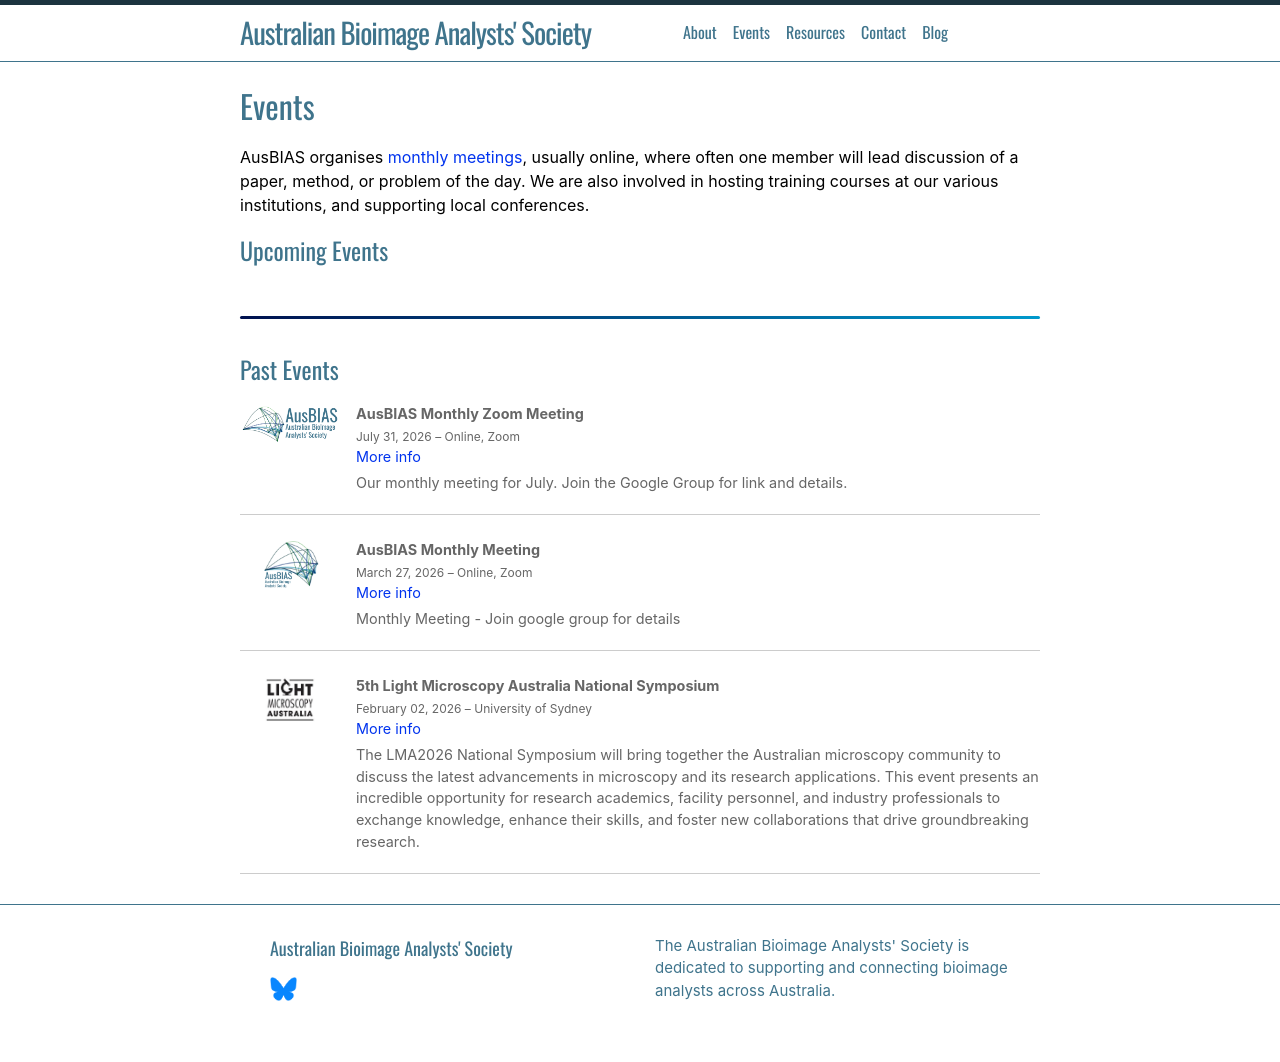

repository: ausbias/ausbias.github.io · page: events/index.html · generator: jekyll

---
layout: default
title: Events
---
# Events

AusBIAS organises <a href="/monthly-meeting/">monthly meetings</a>, usually online, where often one member will lead discussion of a paper, method, or problem of the day. We are also involved in hosting training courses at our various institutions, and supporting local conferences.

<h2>Upcoming Events</h2>

<div class="events-list">
  {% assign today = 'now' | date: '%Y-%m-%d' %}
  {% assign upcoming_events = site.data.events | sort: 'date' %}
  {% for event in upcoming_events %}
    {% if event.date >= today %}
      <div class="event-item">
        <div class="event-logo">
        {% if event.logo %}
            <img src="{{ event.logo | relative_url }}" alt="{{ event.title }} logo">
        {% endif %}
        </div>
        <div class="event-info">
          <strong>{{ event.title }}</strong><br>
          <small>{{ event.date | date: "%B %d, %Y" }} – {{ event.location }}</small><br>
          <a href="{{ event.url }}" target="_blank">Link</a>
          <p>{{ event.description }}</p>
        </div>
      </div>
    {% endif %}
  {% endfor %}
</div>

<hr class="section-divider">
<h2>Past Events</h2>

<div class="events-list past-events">
  {% assign today = 'now' | date: '%Y-%m-%d' %}
  {% assign past_events = site.data.events | sort: 'date' | reverse %}
  {% assign past_events_filtered = past_events | where_exp: "event", "event.date < today" %}
  {% for event in past_events_filtered limit:3 %}
    <div class="event-item">
        <div class="event-logo">
        {% if event.logo %}
            <img src="{{ event.logo | relative_url }}" alt="{{ event.title }} logo">          
        {% endif %}
        </div>
        <div class="event-info">
          <strong>{{ event.title }}</strong><br>
          <small>{{ event.date | date: "%B %d, %Y" }} – {{ event.location }}</small><br>
          <a href="{{ event.url }}" target="_blank">More info</a>
          <p>{{ event.description }}</p>
        </div>
      </div>
{% endfor %}
</div>
